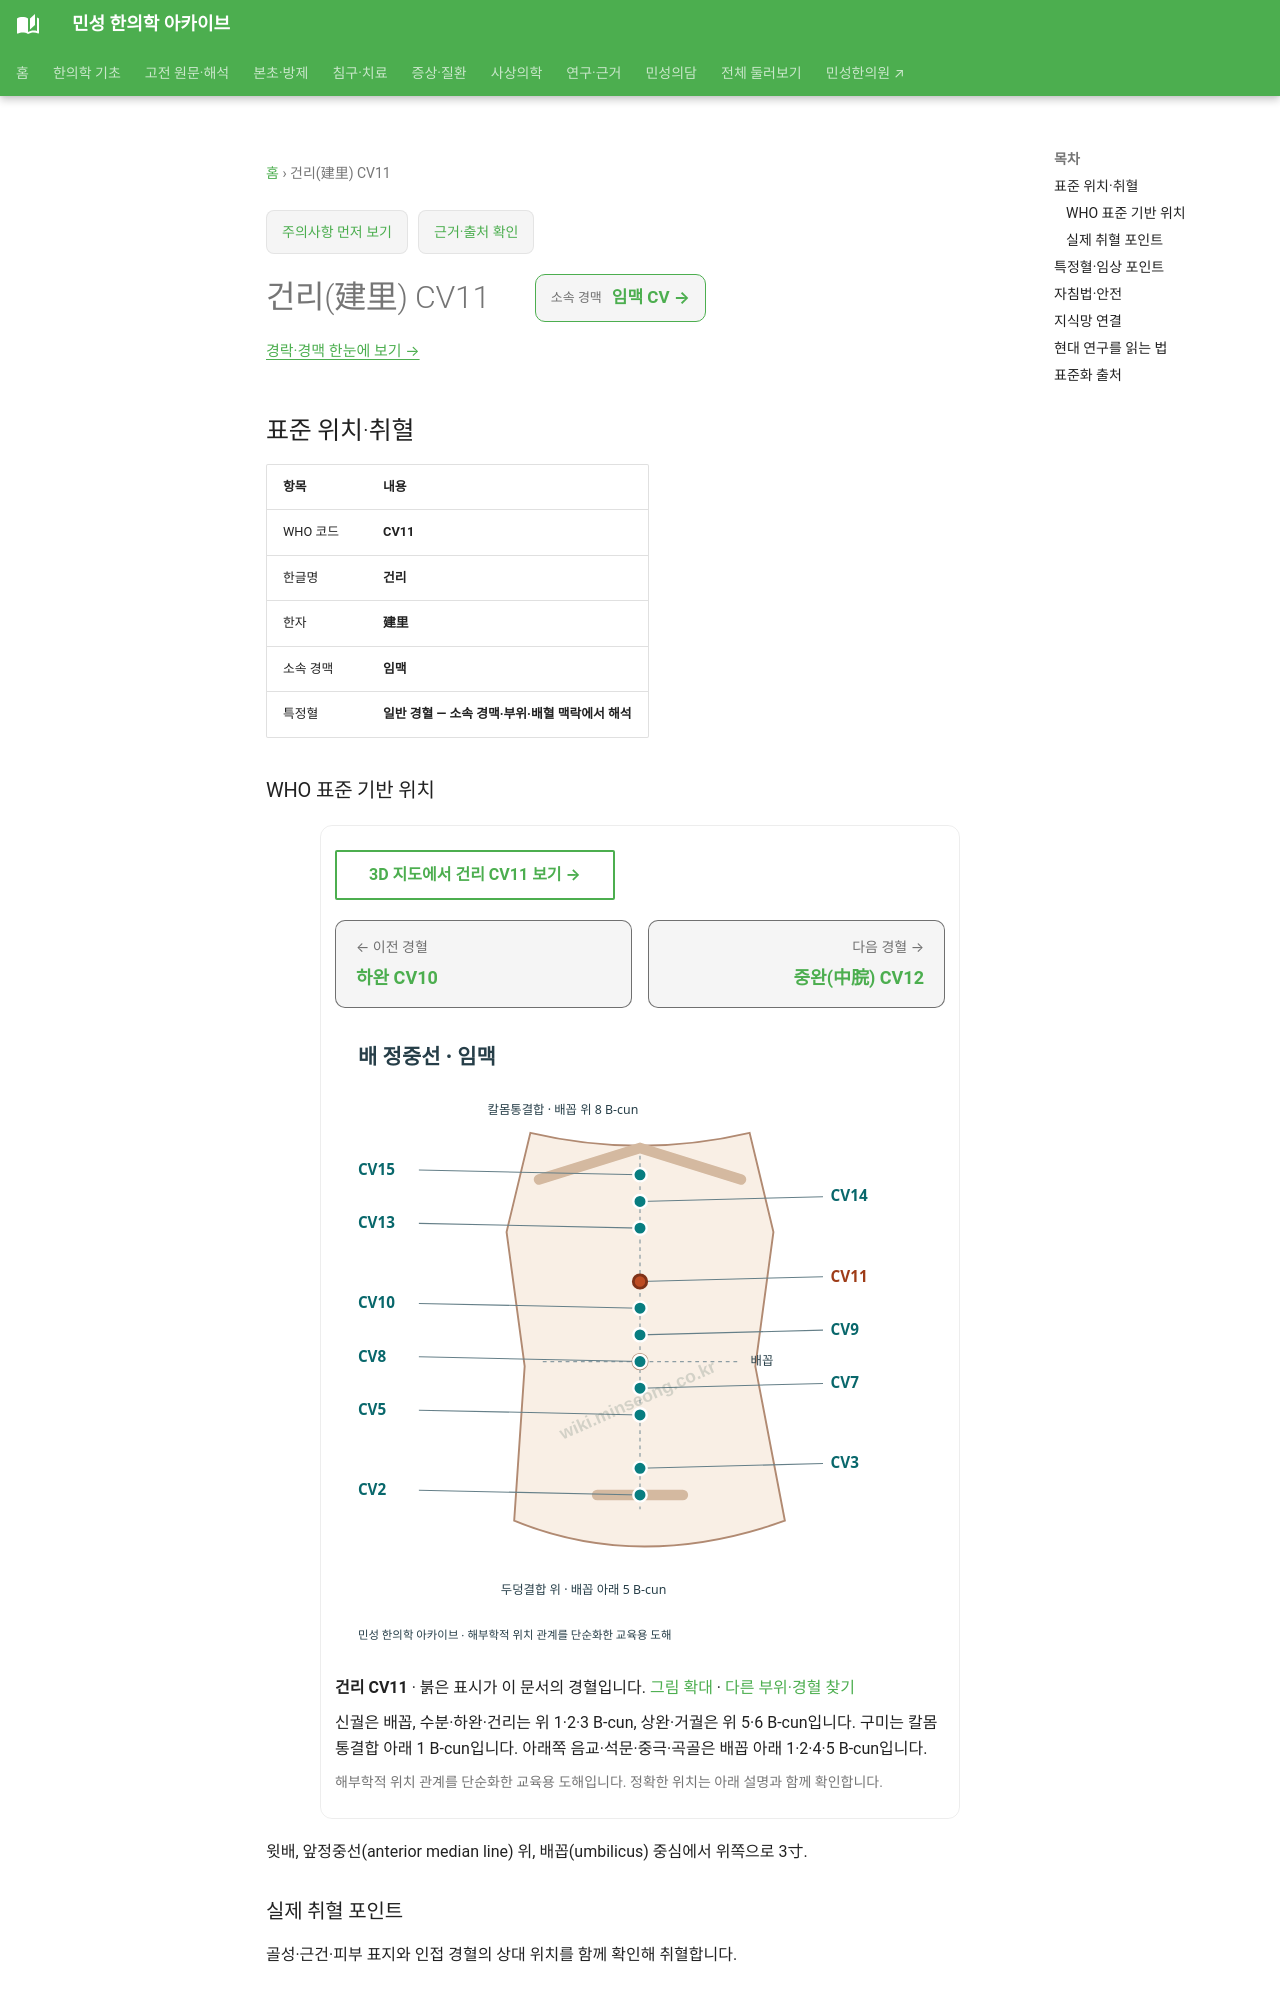

repository: joowon1111/minseong-korean-medicine-wiki · page: acupuncture/points/cv11/index.html · generator: mkdocs

---
title: 건리(建里) CV11
description: 건리 CV11 표준 위치·취혈·임상 지식망
status: 검토완료
last_reviewed: 2026-08-22
---
# 건리(建里) CV11

<!-- MS_ACUPOINT_ATLAS_43_START -->
## 표준 위치·취혈

| 항목 | 내용 |
|---|---|
| WHO 코드 | **CV11** |
| 한글명 | **건리** |
| 한자 | **建里** |
| 소속 경맥 | **임맥** |
| 특정혈 | **일반 경혈 — 소속 경맥·부위·배혈 맥락에서 해석** |

### WHO 표준 기반 위치

윗배, 앞정중선(anterior median line) 위, 배꼽(umbilicus) 중심에서 위쪽으로 3寸.

### 실제 취혈 포인트

골성·근건·피부 표지와 인접 경혈의 상대 위치를 함께 확인해 취혈합니다.
